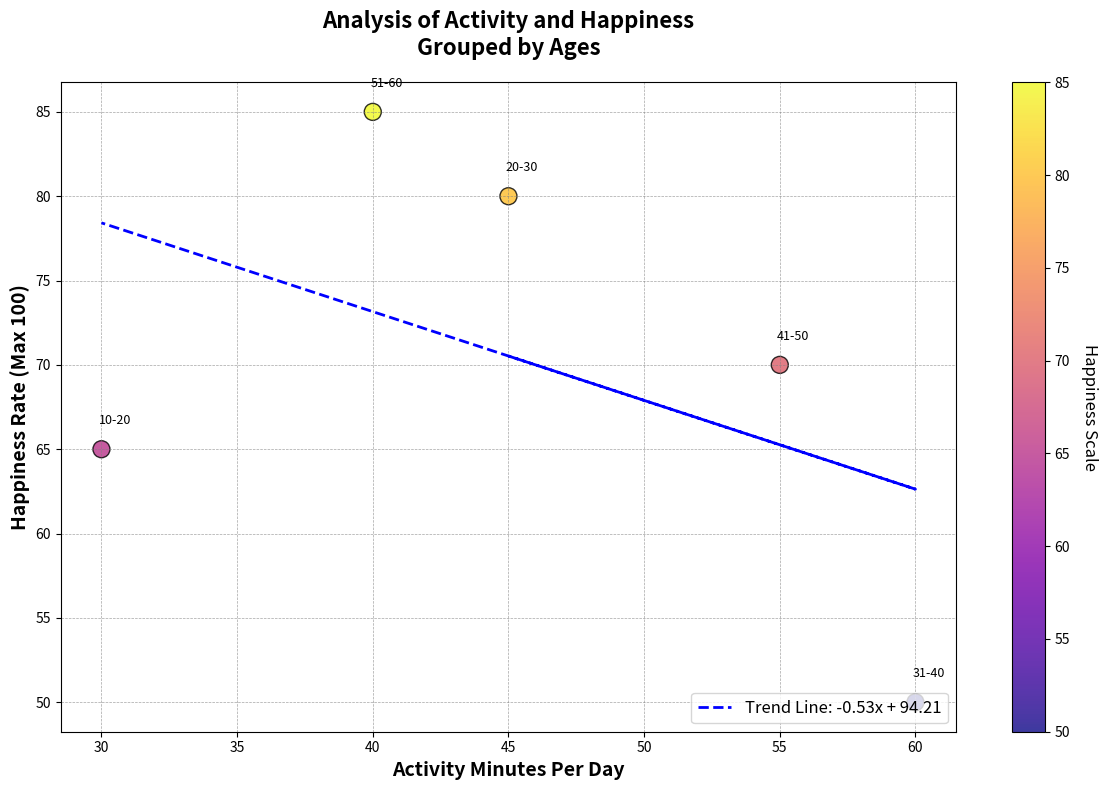

Reproduce this figure in Python.
import matplotlib.pyplot as plt
import numpy as np

age_groups = np.array(['20-30', '31-40', '41-50', '51-60', '10-20'])
physical_activity_level = np.array([45, 60, 55, 40, 30])

# Shuffling the happiness_index manually
# Original: [70, 85, 80, 65, 50]
happiness_index = np.array([80, 50, 70, 85, 65])

fig, ax = plt.subplots(figsize=(12, 8))
scatter = ax.scatter(physical_activity_level, happiness_index, c=happiness_index, cmap='plasma', s=150, edgecolor='black', alpha=0.8)

for i, age in enumerate(age_groups):
    ax.annotate(age, (physical_activity_level[i] + 0.5, happiness_index[i] + 1.5), fontsize=9, ha='center')

coefficients = np.polyfit(physical_activity_level, happiness_index, 1)
poly_eqn = np.poly1d(coefficients)
trendline = poly_eqn(physical_activity_level)
ax.plot(physical_activity_level, trendline, linestyle='--', color='blue', linewidth=2, label=f'Trend Line: {coefficients[0]:.2f}x + {coefficients[1]:.2f}')

ax.set_xlabel('Activity Minutes Per Day', fontsize=14, fontweight='semibold')
ax.set_ylabel('Happiness Rate (Max 100)', fontsize=14, fontweight='semibold')
ax.set_title('Analysis of Activity and Happiness\nGrouped by Ages', fontsize=16, fontweight='bold', pad=20)

ax.grid(True, linestyle='--', linewidth=0.5, alpha=0.7, color='grey')

cbar = plt.colorbar(scatter, ax=ax)
cbar.set_label('Happiness Scale', rotation=270, labelpad=20, fontsize=12)

ax.legend(loc='lower right', fontsize=12, frameon=True)

plt.tight_layout()
plt.show()
